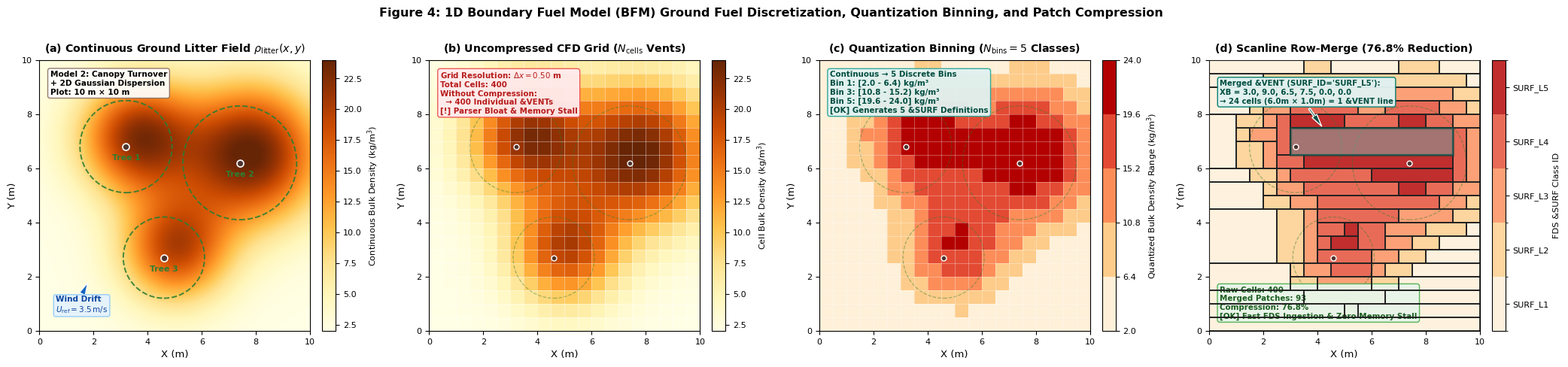

Source code (Python):
"""Publication Figure: 1D Boundary Fuel Model (BFM) Discretization, Quantization Binning,
and 2D Scanline Row-Merge Compression Workflow.

Generates Figure 4 for Computers and Electronics in Agriculture (COMPAG, Elsevier).
Outputs:
  - assets/fig_litter_patch_compression.png (300 DPI raster)
  - assets/fig_litter_patch_compression.pdf (Vector publication format)
"""

from pathlib import Path

import matplotlib.patches as patches
import matplotlib.pyplot as plt
import numpy as np
from matplotlib.colors import BoundaryNorm, ListedColormap

# Ensure output directories exist
assets_dir = Path("assets")
assets_dir.mkdir(parents=True, exist_ok=True)

# Publication typography & aesthetics
plt.rcParams.update(
    {
        "font.family": "DejaVu Sans",
        "font.size": 8.8,
        "axes.labelsize": 9.5,
        "axes.titlesize": 10.2,
        "xtick.labelsize": 8.0,
        "ytick.labelsize": 8.0,
        "figure.titlesize": 12.0,
    }
)

# Domain dimensions (10 m x 10 m representative plot)
plot_size = 10.0
nx, ny = 20, 20
dx, dy = plot_size / nx, plot_size / ny

# High-resolution coordinates for continuous field
hr_res = 300
x_hr = np.linspace(0, plot_size, hr_res)
y_hr = np.linspace(0, plot_size, hr_res)
X_hr, Y_hr = np.meshgrid(x_hr, y_hr)

# Discrete grid cell coordinates (cell centers)
x_cell = (np.arange(nx) + 0.5) * dx
y_cell = (np.arange(ny) + 0.5) * dy
X_cell, Y_cell = np.meshgrid(x_cell, y_cell)

# Tree stem locations, crown radii, and fuel loading weights
trees = [
    {"pos": (3.2, 6.8), "radius": 1.7, "weight": 19.5, "sigma": 1.5, "name": "Tree 1"},
    {"pos": (7.4, 6.2), "radius": 2.1, "weight": 22.0, "sigma": 1.8, "name": "Tree 2"},
    {"pos": (4.6, 2.7), "radius": 1.5, "weight": 17.0, "sigma": 1.4, "name": "Tree 3"},
]

# Prevailing wind drift vector (towards North-East, 45 deg)
wind_dx, wind_dy = 0.45, 0.35


def compute_litter_field(X, Y):
    """Computes realistic Model 2 canopy turnover & wind-dispersed litter field (kg/m3)."""
    base_litter = 2.0  # background open-area duff/litter
    field = np.full_like(X, base_litter)
    for t in trees:
        sx, sy = t["pos"]
        # Downwind shifted deposition center
        center_x = sx + wind_dx
        center_y = sy + wind_dy
        dist_sq = (X - center_x) ** 2 + (Y - center_y) ** 2
        field += t["weight"] * np.exp(-dist_sq / (2.0 * (t["sigma"] ** 2)))
    return field


field_hr = compute_litter_field(X_hr, Y_hr)
field_cells = compute_litter_field(X_cell, Y_cell)

vmin, vmax = 2.0, 24.0

# -------------------------------------------------------------
# Quantization Binning Setup (N_bins = 5)
# -------------------------------------------------------------
n_bins = 5
bin_edges = np.linspace(vmin, vmax, n_bins + 1)
bin_centers = 0.5 * (bin_edges[:-1] + bin_edges[1:])
bin_colors = ["#fef0d9", "#fdcc8a", "#fc8d59", "#e34a33", "#b30000"]  # YlOrRd gradient
discrete_cmap = ListedColormap(bin_colors)
discrete_norm = BoundaryNorm(bin_edges, n_bins)

# Discretize cell values to bin indices (1 to 5)
cell_bin_idx = np.clip(np.digitize(field_cells, bin_edges[1:-1]) + 1, 1, n_bins)
# Map to bin center bulk density values so BoundaryNorm colors them correctly
field_quantized = bin_centers[cell_bin_idx - 1]

# -------------------------------------------------------------
# 2D Scanline Coalescing Algorithm (exact TLS_to_FDS logic)
# -------------------------------------------------------------
x_bounds = np.arange(nx + 1) * dx
y_bounds = np.arange(ny + 1) * dy

vents = []
active_rects = {}

for j in range(ny):
    row = cell_bin_idx[j]
    current_row_runs = {}
    i = 0
    while i < nx:
        b = row[i]
        start_i = i
        while i < nx and row[i] == b:
            i += 1
        current_row_runs[(start_i, i, b)] = j

    next_active_rects = {}
    for key, s_j in active_rects.items():
        if key in current_row_runs:
            next_active_rects[key] = s_j
            del current_row_runs[key]
        else:
            s_i, e_i, b = key
            vents.append(
                {
                    "xb": [x_bounds[s_i], x_bounds[e_i], y_bounds[s_j], y_bounds[j]],
                    "bin": b,
                    "n_cells": (e_i - s_i) * (j - s_j),
                }
            )
    next_active_rects.update(current_row_runs)
    active_rects = next_active_rects

for (s_i, e_i, b), s_j in active_rects.items():
    vents.append(
        {
            "xb": [x_bounds[s_i], x_bounds[e_i], y_bounds[s_j], y_bounds[ny]],
            "bin": b,
            "n_cells": (e_i - s_i) * (ny - s_j),
        }
    )

num_raw_cells = nx * ny
num_vents = len(vents)
compression_pct = (1.0 - num_vents / num_raw_cells) * 100.0

# =============================================================
# FIGURE CREATION: 4-PANEL HORIZONTAL PIPELINE
# =============================================================
fig, axes = plt.subplots(1, 4, figsize=(21.0, 5.0), dpi=300)
fig.subplots_adjust(wspace=0.30, top=0.84, bottom=0.12, left=0.035, right=0.965)

# -------------------------------------------------------------
# Panel (a): Continuous Spatial Litter Distribution Field
# -------------------------------------------------------------
ax1 = axes[0]
ax1.set_title(
    "(a) Continuous Ground Litter Field $\\rho_{\\mathrm{litter}}(x,y)$",
    fontweight="bold",
    pad=8,
)
im1 = ax1.imshow(
    field_hr,
    extent=[0, plot_size, 0, plot_size],
    origin="lower",
    cmap="YlOrBr",
    vmin=vmin,
    vmax=vmax,
    interpolation="bicubic",
)

# Overlay canopy crown perimeters and boles
for t in trees:
    sx, sy = t["pos"]
    crown = plt.Circle(
        (sx, sy),
        t["radius"],
        color="#2e7d32",
        fill=False,
        linestyle="--",
        linewidth=1.4,
        alpha=0.9,
    )
    ax1.add_patch(crown)
    ax1.plot(
        sx,
        sy,
        "o",
        color="#4e342e",
        markersize=6.5,
        markeredgecolor="white",
        markeredgewidth=1.2,
        zorder=5,
    )
    ax1.text(
        sx,
        sy - 0.5,
        t["name"],
        color="#2e7d32",
        fontsize=7.8,
        fontweight="bold",
        ha="center",
    )

# Prevailing wind indicator
ax1.annotate(
    "Wind Drift\n$U_{\\mathrm{ref}} = 3.5\\,\\mathrm{m/s}$",
    xy=(1.8, 1.8),
    xytext=(0.6, 0.7),
    arrowprops=dict(
        facecolor="#1565c0", edgecolor="white", width=2.0, headwidth=6.0, shrink=0.05
    ),
    fontsize=7.5,
    fontweight="bold",
    color="#0d47a1",
    bbox=dict(
        boxstyle="round,pad=0.25", facecolor="#e3f2fd", edgecolor="#90caf9", alpha=0.92
    ),
)

ax1.set_xlabel("X (m)")
ax1.set_ylabel("Y (m)")
ax1.set_xlim(0, plot_size)
ax1.set_ylim(0, plot_size)
ax1.set_aspect("equal")

cbar1 = plt.colorbar(im1, ax=ax1, fraction=0.046, pad=0.04)
cbar1.set_label("Continuous Bulk Density (kg/m$^3$)", fontsize=8.2)

# Information box
ax1.text(
    0.04,
    0.96,
    "Model 2: Canopy Turnover\n+ 2D Gaussian Dispersion\nPlot: 10 m × 10 m",
    transform=ax1.transAxes,
    va="top",
    ha="left",
    fontsize=7.6,
    fontweight="bold",
    bbox=dict(
        boxstyle="round,pad=0.3", facecolor="white", edgecolor="#8d6e63", alpha=0.92
    ),
)

# -------------------------------------------------------------
# Panel (b): Uncompressed CFD Grid Discretization
# -------------------------------------------------------------
ax2 = axes[1]
ax2.set_title(
    "(b) Uncompressed CFD Grid ($N_{\\mathrm{cells}}$ Vents)", fontweight="bold", pad=8
)
im2 = ax2.imshow(
    field_cells,
    extent=[0, plot_size, 0, plot_size],
    origin="lower",
    cmap="YlOrBr",
    vmin=vmin,
    vmax=vmax,
    interpolation="nearest",
)

# Draw full grid lines for every cell
for gx in x_bounds:
    ax2.axvline(gx, color="white", linewidth=0.45, alpha=0.6)
for gy in y_bounds:
    ax2.axhline(gy, color="white", linewidth=0.45, alpha=0.6)

# Tree boles overlay & crown perimeters
for t in trees:
    sx, sy = t["pos"]
    crown = plt.Circle(
        (sx, sy),
        t["radius"],
        color="#2e7d32",
        fill=False,
        linestyle="--",
        linewidth=0.9,
        alpha=0.45,
    )
    ax2.add_patch(crown)
    ax2.plot(
        sx,
        sy,
        "o",
        color="#4e342e",
        markersize=5.0,
        markeredgecolor="white",
        markeredgewidth=1.0,
        zorder=5,
    )

ax2.set_xlabel("X (m)")
ax2.set_ylabel("Y (m)")
ax2.set_xlim(0, plot_size)
ax2.set_ylim(0, plot_size)
ax2.set_aspect("equal")

cbar2 = plt.colorbar(im2, ax=ax2, fraction=0.046, pad=0.04)
cbar2.set_label("Cell Bulk Density (kg/m$^3$)", fontsize=8.2)

# Warning callout box
ax2.text(
    0.04,
    0.96,
    f"Grid Resolution: $\\Delta x = 0.50$ m\nTotal Cells: {num_raw_cells}\n"
    f"Without Compression:\n  → {num_raw_cells} Individual &VENTs\n"
    "[!] Parser Bloat & Memory Stall",
    transform=ax2.transAxes,
    va="top",
    ha="left",
    fontsize=7.4,
    fontweight="bold",
    color="#b71c1c",
    bbox=dict(
        boxstyle="round,pad=0.3", facecolor="#ffebee", edgecolor="#ef5350", alpha=0.95
    ),
)

# -------------------------------------------------------------
# Panel (c): Quantization Binning (N_bins Discrete Classes)
# -------------------------------------------------------------
ax3 = axes[2]
ax3.set_title(
    f"(c) Quantization Binning ($N_{{\\mathrm{{bins}}}} = {n_bins}$ Classes)",
    fontweight="bold",
    pad=8,
)
im3 = ax3.imshow(
    field_quantized,
    extent=[0, plot_size, 0, plot_size],
    origin="lower",
    cmap=discrete_cmap,
    norm=discrete_norm,
    interpolation="nearest",
)

# Grid lines
for gx in x_bounds:
    ax3.axvline(gx, color="white", linewidth=0.45, alpha=0.5)
for gy in y_bounds:
    ax3.axhline(gy, color="white", linewidth=0.45, alpha=0.5)

# Tree boles overlay & crown perimeters
for t in trees:
    sx, sy = t["pos"]
    crown = plt.Circle(
        (sx, sy),
        t["radius"],
        color="#2e7d32",
        fill=False,
        linestyle="--",
        linewidth=0.9,
        alpha=0.45,
    )
    ax3.add_patch(crown)
    ax3.plot(
        sx,
        sy,
        "o",
        color="#4e342e",
        markersize=5.0,
        markeredgecolor="white",
        markeredgewidth=1.0,
        zorder=5,
    )

ax3.set_xlabel("X (m)")
ax3.set_ylabel("Y (m)")
ax3.set_xlim(0, plot_size)
ax3.set_ylim(0, plot_size)
ax3.set_aspect("equal")

cbar3 = plt.colorbar(im3, ax=ax3, fraction=0.046, pad=0.04, ticks=bin_edges)
cbar3.set_label("Quantized Bulk Density Range (kg/m$^3$)", fontsize=8.2)
cbar3.ax.set_yticklabels([f"{v:.1f}" for v in bin_edges])

# Info callout box
ax3.text(
    0.04,
    0.96,
    f"Continuous → {n_bins} Discrete Bins\n"
    f"Bin 1: [{bin_edges[0]:.1f} - {bin_edges[1]:.1f}) kg/m³\n"
    f"Bin 3: [{bin_edges[2]:.1f} - {bin_edges[3]:.1f}) kg/m³\n"
    f"Bin 5: [{bin_edges[4]:.1f} - {bin_edges[5]:.1f}] kg/m³\n"
    "[OK] Generates 5 &SURF Definitions",
    transform=ax3.transAxes,
    va="top",
    ha="left",
    fontsize=7.4,
    fontweight="bold",
    color="#004d40",
    bbox=dict(
        boxstyle="round,pad=0.3", facecolor="#e0f2f1", edgecolor="#26a69a", alpha=0.95
    ),
)

# -------------------------------------------------------------
# Panel (d): 2D Scanline Coalesced Patches (VENT Compression)
# -------------------------------------------------------------
ax4 = axes[3]
ax4.set_title(
    f"(d) Scanline Row-Merge ({compression_pct:.1f}% Reduction)",
    fontweight="bold",
    pad=8,
)

# Background showing quantized field
im4 = ax4.imshow(
    field_quantized,
    extent=[0, plot_size, 0, plot_size],
    origin="lower",
    cmap=discrete_cmap,
    norm=discrete_norm,
    interpolation="nearest",
    alpha=0.82,
)

# Draw each merged rectangular vent patch with crisp black borders
for v in vents:
    x1, x2, y1, y2 = v["xb"]
    w = x2 - x1
    h = y2 - y1
    rect = patches.Rectangle(
        (x1, y1),
        w,
        h,
        linewidth=1.2,
        edgecolor="#212121",
        facecolor="none",
        zorder=4,
    )
    ax4.add_patch(rect)

# Highlight a prominent multi-cell merged patch (Bin 5 high-density patch: 24 cells)
sample_p = next(v for v in vents if v["n_cells"] == 24 and v["bin"] == 5)
sx1, sx2, sy1, sy2 = sample_p["xb"]
sm_rect = patches.Rectangle(
    (sx1, sy1),
    sx2 - sx1,
    sy2 - sy1,
    linewidth=2.4,
    edgecolor="#004d40",
    facecolor="#80cbc4",
    alpha=0.45,
    zorder=5,
)
ax4.add_patch(sm_rect)

# Clean, non-overlapping annotation in upper left pointing to the top of the patch
ax4.annotate(
    f"Merged &VENT (SURF_ID='SURF_L5'):\n"
    f"XB = {sx1:.1f}, {sx2:.1f}, {sy1:.1f}, {sy2:.1f}, 0.0, 0.0\n"
    f"→ {sample_p['n_cells']} cells (6.0m × 1.0m) = 1 &VENT line",
    xy=(4.2, 7.5),
    xytext=(0.4, 8.4),
    arrowprops=dict(
        facecolor="#004d40", edgecolor="white", width=1.6, headwidth=5.5, shrink=0.06
    ),
    fontsize=7.3,
    fontweight="bold",
    color="#004d40",
    bbox=dict(
        boxstyle="round,pad=0.28", facecolor="#e0f2f1", edgecolor="#00796b", alpha=0.96
    ),
    zorder=10,
)

# Tree boles overlay & crown perimeters
for t in trees:
    sx, sy = t["pos"]
    crown = plt.Circle(
        (sx, sy),
        t["radius"],
        color="#2e7d32",
        fill=False,
        linestyle="--",
        linewidth=0.9,
        alpha=0.45,
    )
    ax4.add_patch(crown)
    ax4.plot(
        sx,
        sy,
        "o",
        color="#4e342e",
        markersize=5.0,
        markeredgecolor="white",
        markeredgewidth=1.0,
        zorder=6,
    )

ax4.set_xlabel("X (m)")
ax4.set_ylabel("Y (m)")
ax4.set_xlim(0, plot_size)
ax4.set_ylim(0, plot_size)
ax4.set_aspect("equal")

cbar4 = plt.colorbar(im4, ax=ax4, fraction=0.046, pad=0.04, ticks=bin_centers)
cbar4.set_label("FDS &SURF Class ID", fontsize=8.2)
cbar4.ax.set_yticklabels([f"SURF_L{i}" for i in range(1, n_bins + 1)])

# Success summary box
ax4.text(
    0.04,
    0.04,
    f"Raw Cells: {num_raw_cells}\n"
    f"Merged Patches: {num_vents}\n"
    f"Compression: {compression_pct:.1f}%\n"
    "[OK] Fast FDS Ingestion & Zero Memory Stall",
    transform=ax4.transAxes,
    va="bottom",
    ha="left",
    fontsize=7.4,
    fontweight="bold",
    color="#1b5e20",
    bbox=dict(
        boxstyle="round,pad=0.3", facecolor="#e8f5e9", edgecolor="#4caf50", alpha=0.95
    ),
)

plt.suptitle(
    "Figure 4: 1D Boundary Fuel Model (BFM) Ground Fuel Discretization, Quantization Binning, and Patch Compression",
    fontweight="bold",
    y=0.98,
    fontsize=11.5,
)

# Save figures
png_out = assets_dir / "fig_litter_patch_compression.png"
pdf_out = assets_dir / "fig_litter_patch_compression.pdf"
plt.savefig(png_out, dpi=300, bbox_inches="tight")
plt.savefig(pdf_out, dpi=300, bbox_inches="tight")
plt.close(fig)

print("Figure 4 successfully generated and saved to:")
print(f"  -> PNG: {png_out.resolve()}")
print(f"  -> PDF: {pdf_out.resolve()}")
